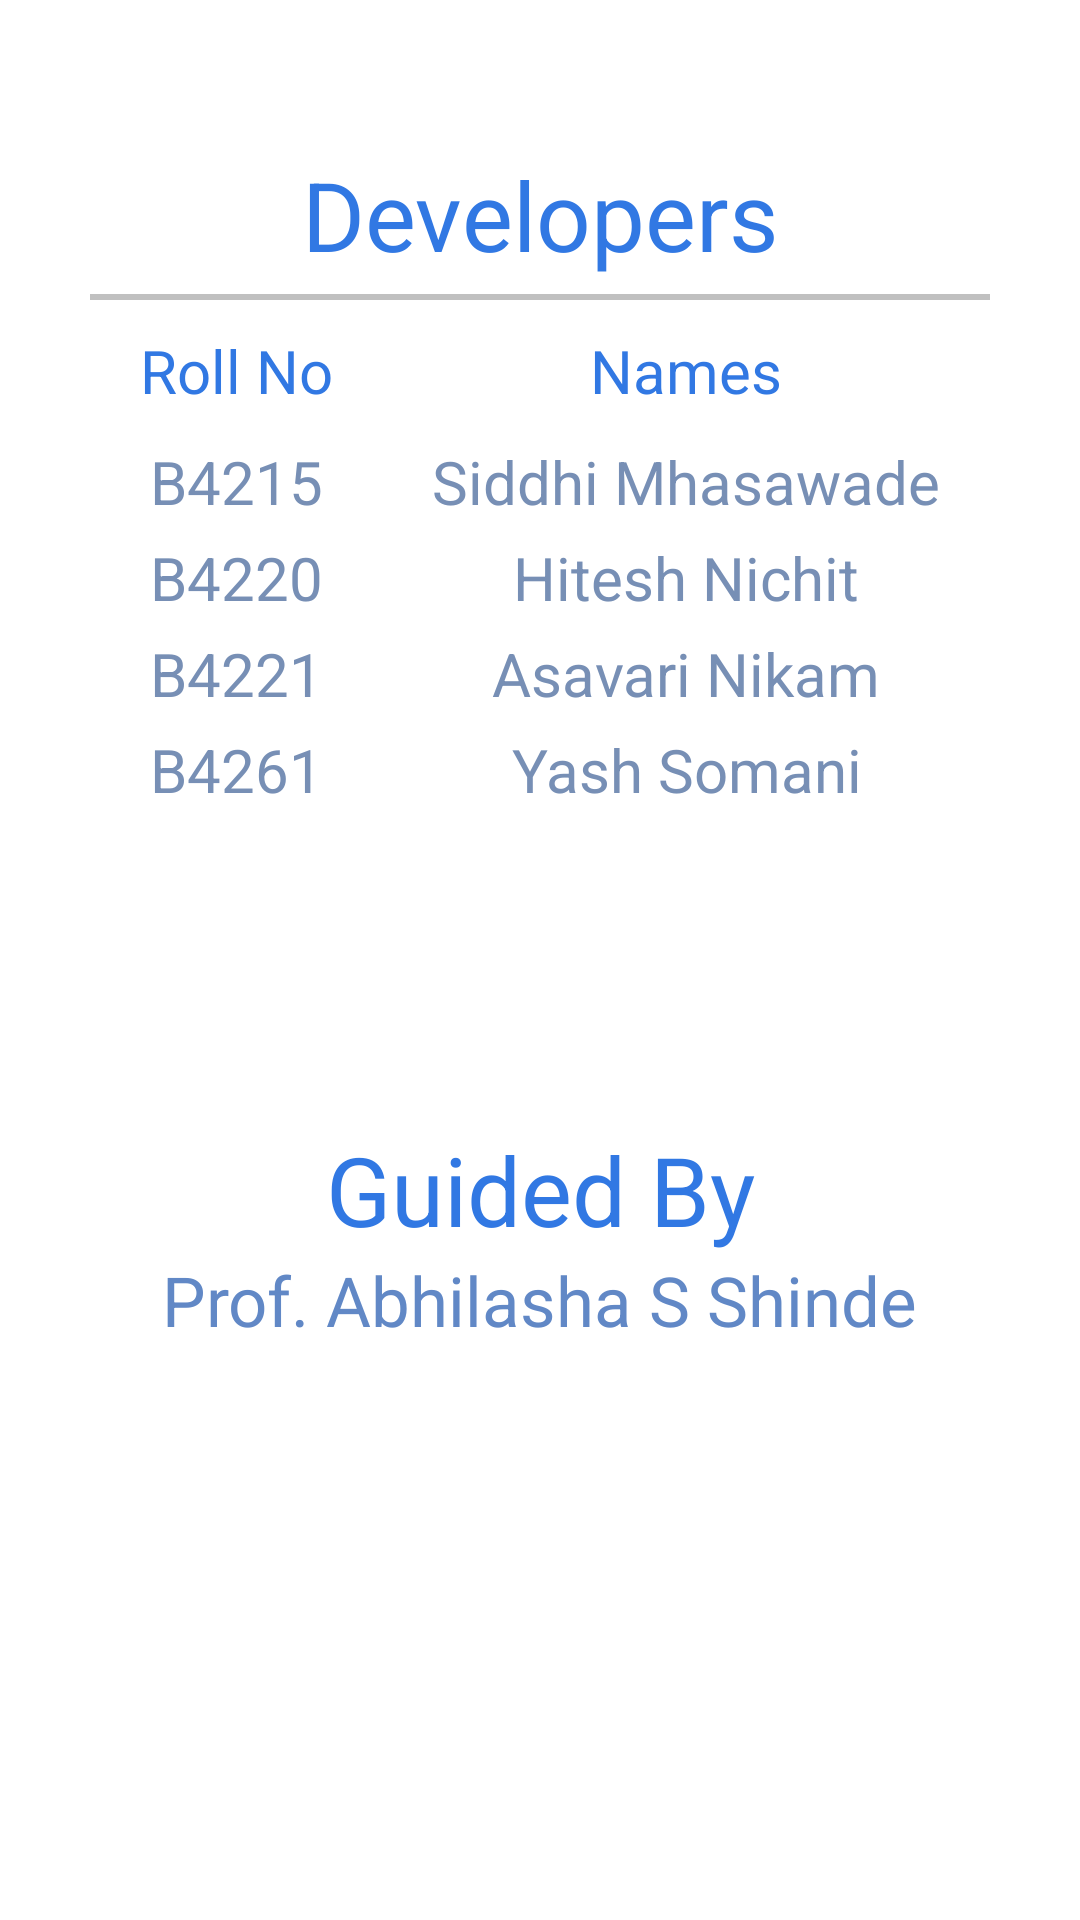

Reconstruct the res/layout file that produces this screen, plus the resources it refers to.
<!-- AndroidManifest.xml: application theme Theme.Study -->
<!-- res/layout/fragment_developers.xml -->
<?xml version="1.0" encoding="utf-8"?>
<androidx.constraintlayout.widget.ConstraintLayout xmlns:android="http://schemas.android.com/apk/res/android"
    xmlns:app="http://schemas.android.com/apk/res-auto"
    xmlns:tools="http://schemas.android.com/tools"
    android:layout_width="match_parent"
    android:layout_height="match_parent"
    tools:context=".newstudy.DevelopersFragment">

    
    <TextView
        android:id="@+id/textView"
        android:layout_width="wrap_content"
        android:layout_height="wrap_content"
        android:layout_marginTop="50dp"
        android:gravity="center_horizontal"
        android:text="Developers"
        android:textColor="#3178E3"
        android:textSize="32dp"
        app:layout_constraintEnd_toEndOf="parent"
        app:layout_constraintStart_toStartOf="parent"
        app:layout_constraintTop_toTopOf="parent" />

    <View
        android:id="@+id/view"
        android:layout_width="match_parent"
        android:layout_height="2dp"
        android:layout_marginStart="30dp"
        android:layout_marginTop="5dp"
        android:layout_marginEnd="30dp"
        android:background="#c0c0c0"
        app:layout_constraintEnd_toEndOf="parent"
        app:layout_constraintStart_toStartOf="parent"
        app:layout_constraintTop_toBottomOf="@+id/textView" />

    
    <GridLayout
        android:id="@+id/gridLayout"
        android:layout_width="match_parent"
        android:layout_height="wrap_content"
        android:layout_marginStart="30dp"
        android:layout_marginTop="10dp"
        android:layout_marginEnd="30dp"
        android:columnCount="2"
        android:orientation="horizontal"
        app:layout_constraintEnd_toEndOf="parent"
        app:layout_constraintStart_toStartOf="parent"
        app:layout_constraintTop_toBottomOf="@+id/view">

        
        <TextView
            android:id="@+id/developer_roll"
            android:layout_width="wrap_content"
            android:layout_height="wrap_content"
            android:layout_columnWeight="1"
            android:gravity="center_horizontal"
            android:text="Roll No"
            android:textColor="#3178E3"
            android:textSize="20sp" />

        <TextView
            android:id="@+id/developer_names"
            android:layout_width="wrap_content"
            android:layout_height="wrap_content"
            android:layout_columnWeight="1"
            android:gravity="center_horizontal"
            android:text="Names"
            android:textColor="#3178E3"
            android:textSize="20sp" />
        
        <TextView
            android:id="@+id/siddhi_roll"
            android:layout_width="wrap_content"
            android:layout_height="wrap_content"
            android:layout_columnWeight="1"
            android:layout_marginTop="10dp"
            android:layout_marginBottom="5dp"
            android:gravity="center_horizontal"
            android:text="B4215"
            android:textColor="#778FB5"
            android:textSize="20sp" />

        <TextView
            android:id="@+id/siddhi_names"
            android:layout_width="wrap_content"
            android:layout_height="wrap_content"
            android:layout_columnWeight="1"
            android:layout_marginTop="10dp"
            android:layout_marginBottom="5dp"
            android:gravity="center_horizontal"
            android:text="Siddhi Mhasawade"
            android:textColor="#778FB5"
            android:textSize="20sp" />
        
        <TextView
            android:id="@+id/hitesh_roll"
            android:layout_width="wrap_content"
            android:layout_height="wrap_content"
            android:layout_columnWeight="1"
            android:layout_marginBottom="5dp"
            android:gravity="center_horizontal"
            android:text="B4220"
            android:textColor="#778FB5"
            android:textSize="20sp" />

        <TextView
            android:id="@+id/hitesh_names"
            android:layout_width="wrap_content"
            android:layout_height="wrap_content"
            android:layout_columnWeight="1"
            android:layout_marginBottom="5dp"
            android:gravity="center_horizontal"
            android:text="Hitesh Nichit"
            android:textColor="#778FB5"
            android:textSize="20sp" />
        
        <TextView
            android:id="@+id/asavari_roll"
            android:layout_width="wrap_content"
            android:layout_height="wrap_content"
            android:layout_columnWeight="1"
            android:layout_marginBottom="5dp"
            android:gravity="center_horizontal"
            android:text="B4221"
            android:textColor="#778FB5"
            android:textSize="20sp" />

        <TextView
            android:id="@+id/asavari_names"
            android:layout_width="wrap_content"
            android:layout_height="wrap_content"
            android:layout_columnWeight="1"
            android:layout_marginBottom="5dp"
            android:gravity="center_horizontal"
            android:text="Asavari Nikam"
            android:textColor="#778FB5"
            android:textSize="20sp" />
        
        <TextView
            android:id="@+id/yash_roll"
            android:layout_width="wrap_content"
            android:layout_height="wrap_content"
            android:layout_columnWeight="1"
            android:layout_marginBottom="5dp"
            android:gravity="center_horizontal"
            android:text="B4261"
            android:textColor="#778FB5"
            android:textSize="20sp" />

        <TextView
            android:id="@+id/yash_names"
            android:layout_width="wrap_content"
            android:layout_height="wrap_content"
            android:layout_columnWeight="1"
            android:layout_marginBottom="5dp"
            android:gravity="center_horizontal"
            android:text="Yash Somani"
            android:textColor="#778FB5"
            android:textSize="20sp" />
    </GridLayout>

    <TextView
        android:id="@+id/guided_by_label"
        android:layout_width="wrap_content"
        android:layout_height="wrap_content"
        android:layout_columnSpan="2"
        android:layout_gravity="center_horizontal"
        android:layout_marginTop="100dp"
        android:text="Guided By"
        android:textColor="#3178E3"
        android:textSize="32dp"
        app:layout_constraintEnd_toEndOf="parent"
        app:layout_constraintStart_toStartOf="parent"
        app:layout_constraintTop_toBottomOf="@+id/gridLayout" />

    <TextView
        android:id="@+id/professor_name"
        android:layout_width="wrap_content"
        android:layout_height="wrap_content"
        android:layout_columnSpan="2"
        android:layout_gravity="center_horizontal"
        android:text="Prof. Abhilasha S Shinde"
        android:textColor="#6188C6"
        android:textSize="23sp"
        app:layout_constraintEnd_toEndOf="parent"
        app:layout_constraintStart_toStartOf="parent"
        app:layout_constraintTop_toBottomOf="@+id/guided_by_label" />

</androidx.constraintlayout.widget.ConstraintLayout>
<!-- resources referenced by this layout -->
<resources>
  <style name="Theme.Study" parent="Base.Theme.Study" />
  <style name="Base.Theme.Study" parent="Theme.MaterialComponents.Light.DarkActionBar">
          
          
          <item name="colorPrimary">#3178E3</item>
          <item name="colorPrimaryVariant">#000000</item>
          <item name="colorOnPrimary">@color/white</item>
          
          <item name="colorSecondary">@color/teal_200</item>
          <item name="colorSecondaryVariant">@color/teal_700</item>
          <item name="colorOnSecondary">@color/black</item>
          
          <item name="android:statusBarColor" tools:targetApi="l">?attr/colorPrimaryVariant</item>
          
  
  
      </style>
  <color name="white">#FFFFFFFF</color>
  <color name="teal_200">#FF03DAC5</color>
  <color name="teal_700">#FF018786</color>
  <color name="black">#FF000000</color>
</resources>
